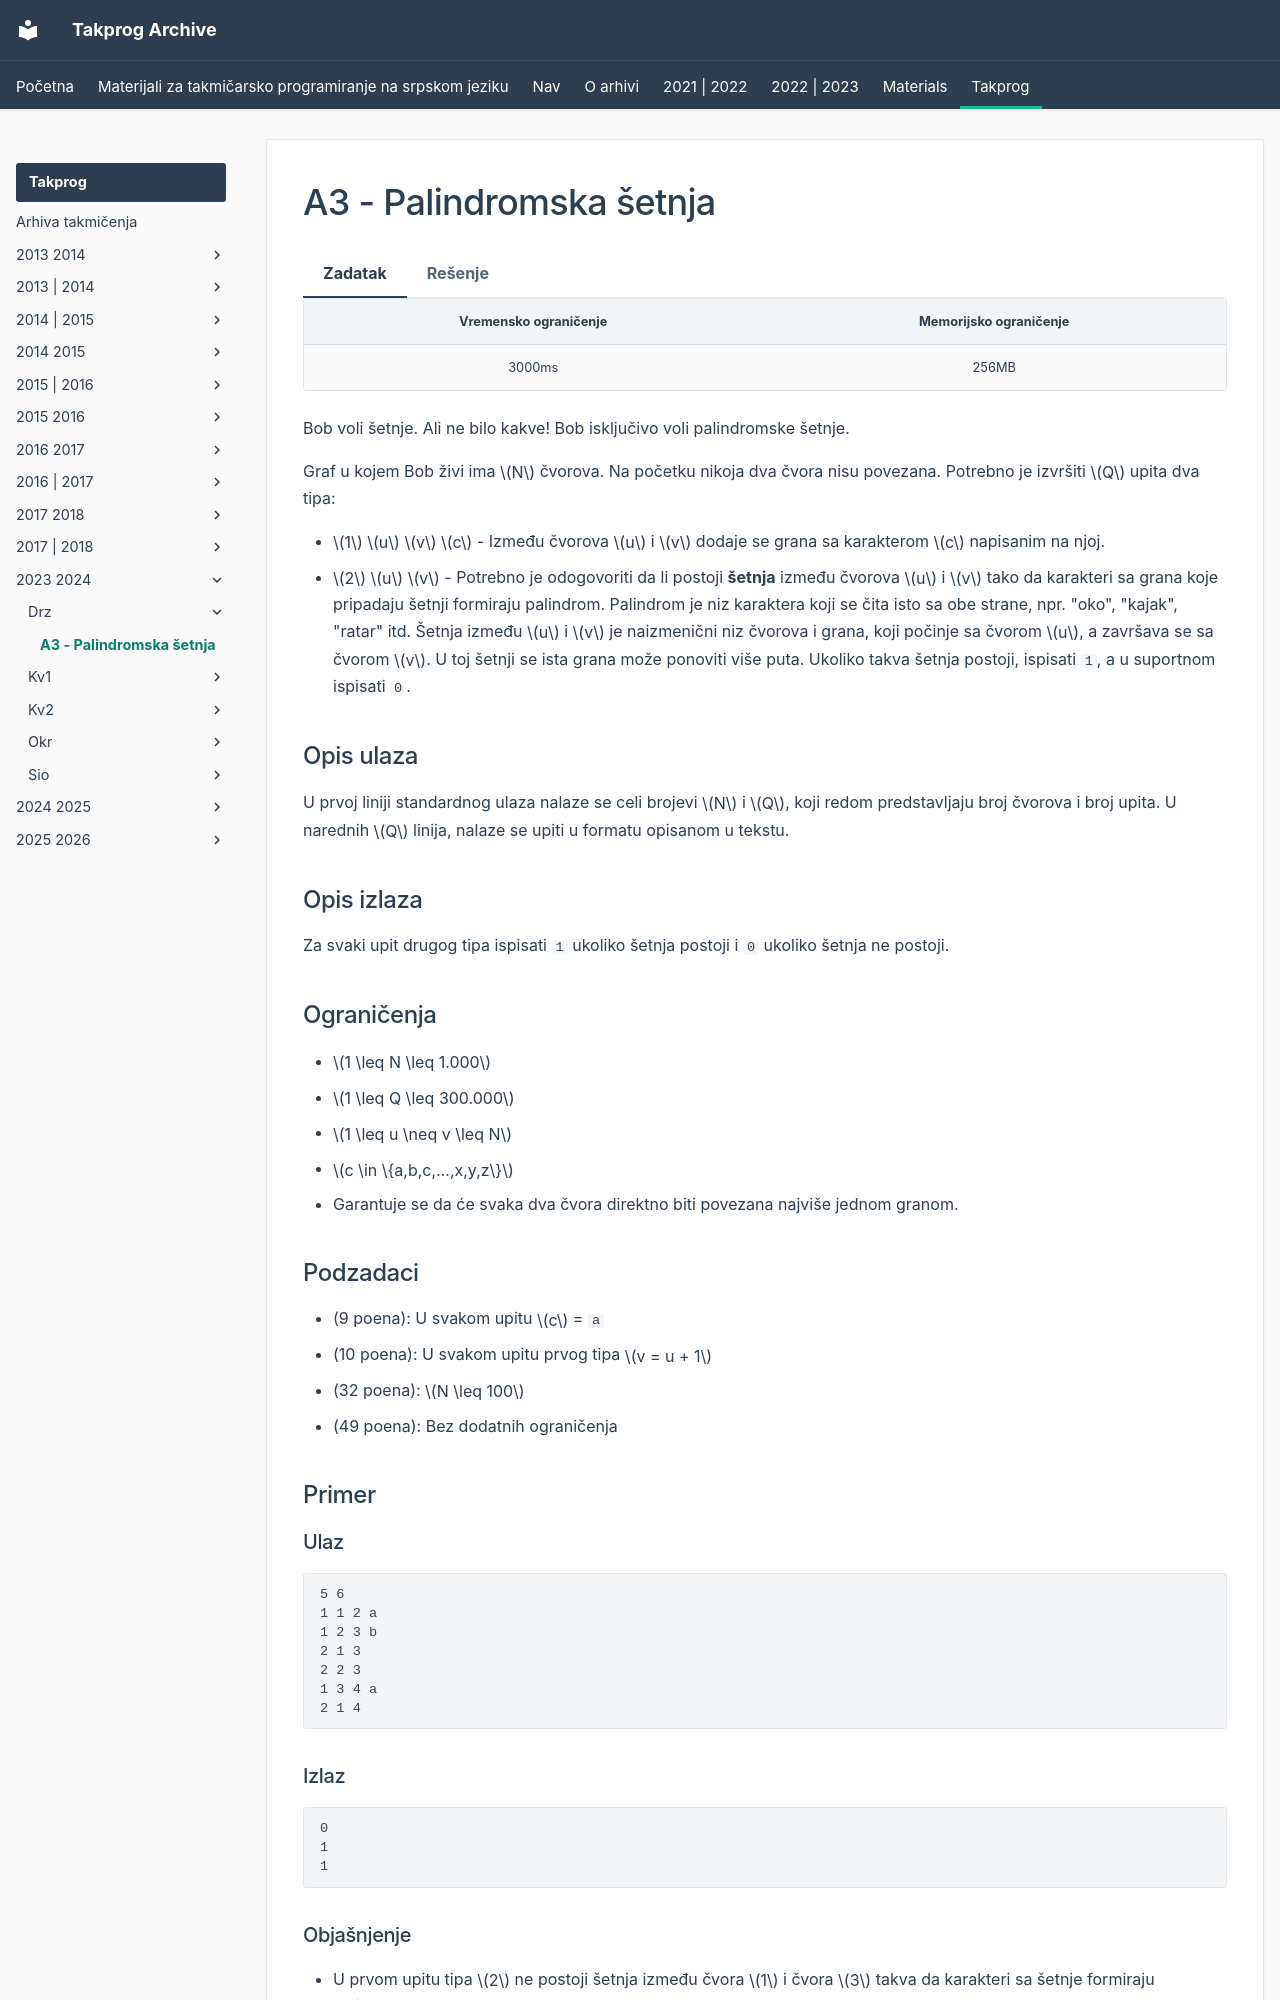

repository: FEDIKUS/takprog-arhiva · page: takprog/2023_2024/drz/06_palindromska_setnja/index.html · generator: mkdocs

---
hide:
  - toc
---

# A3 - Palindromska šetnja

=== "Zadatak"
	
	| Vremensko ograničenje | Memorijsko ograničenje |
	|:-:|:-:|
	| 3000ms | 256MB |
	
	Bob voli šetnje. Ali ne bilo kakve! Bob isključivo voli palindromske šetnje.
	
	Graf u kojem Bob živi ima $N$ čvorova. Na početku nikoja dva čvora nisu povezana. Potrebno je izvršiti $Q$ upita dva tipa:
	
	* $1$ $u$ $v$ $c$ - Između čvorova $u$ i $v$ dodaje se grana sa karakterom $c$ napisanim na njoj.
	* $2$ $u$ $v$ - Potrebno je odogovoriti da li postoji **šetnja** između čvorova $u$ i $v$ tako da karakteri sa grana koje pripadaju šetnji formiraju palindrom. Palindrom je niz karaktera koji se čita isto sa obe strane, npr. "oko", "kajak", "ratar" itd. Šetnja između $u$ i $v$ je naizmenični niz čvorova i grana, koji počinje sa čvorom $u$, a završava se sa čvorom $v$. U toj šetnji se ista grana može ponoviti više puta. Ukoliko takva šetnja postoji, ispisati `1`, a u suportnom ispisati `0`.
	
	## Opis ulaza
	U prvoj liniji standardnog ulaza nalaze se celi brojevi $N$ i $Q$, koji redom predstavljaju broj čvorova i broj upita. U narednih $Q$ linija, nalaze se upiti u formatu opisanom u tekstu.
	
	## Opis izlaza
	Za svaki upit drugog tipa ispisati `1` ukoliko šetnja postoji i `0` ukoliko šetnja ne postoji.
	
	## Ograničenja
	
	*   $1 \leq N \leq 1.000$
	*   $1 \leq Q \leq 300.000$
	*   $1 \leq u \neq v \leq N$
	*   $c \in \{a,b,c,...,x,y,z\}$
	*   Garantuje se da će svaka dva čvora direktno biti povezana najviše jednom granom.
	
	## Podzadaci
	
	*   (9 poena): U svakom upitu $c$ = `a`
	*   (10 poena): U svakom upitu prvog tipa $v = u + 1$
	*   (32 poena): $N \leq 100$
	*   (49 poena): Bez dodatnih ograničenja
	
	## Primer
	
	### Ulaz
	
	```
	5 6
	1 1 2 a
	1 2 3 b
	2 1 3
	2 2 3
	1 3 4 a
	2 1 4
	```
	
	### Izlaz
	
	```
	0
	1
	1
	```
	
	### Objašnjenje
